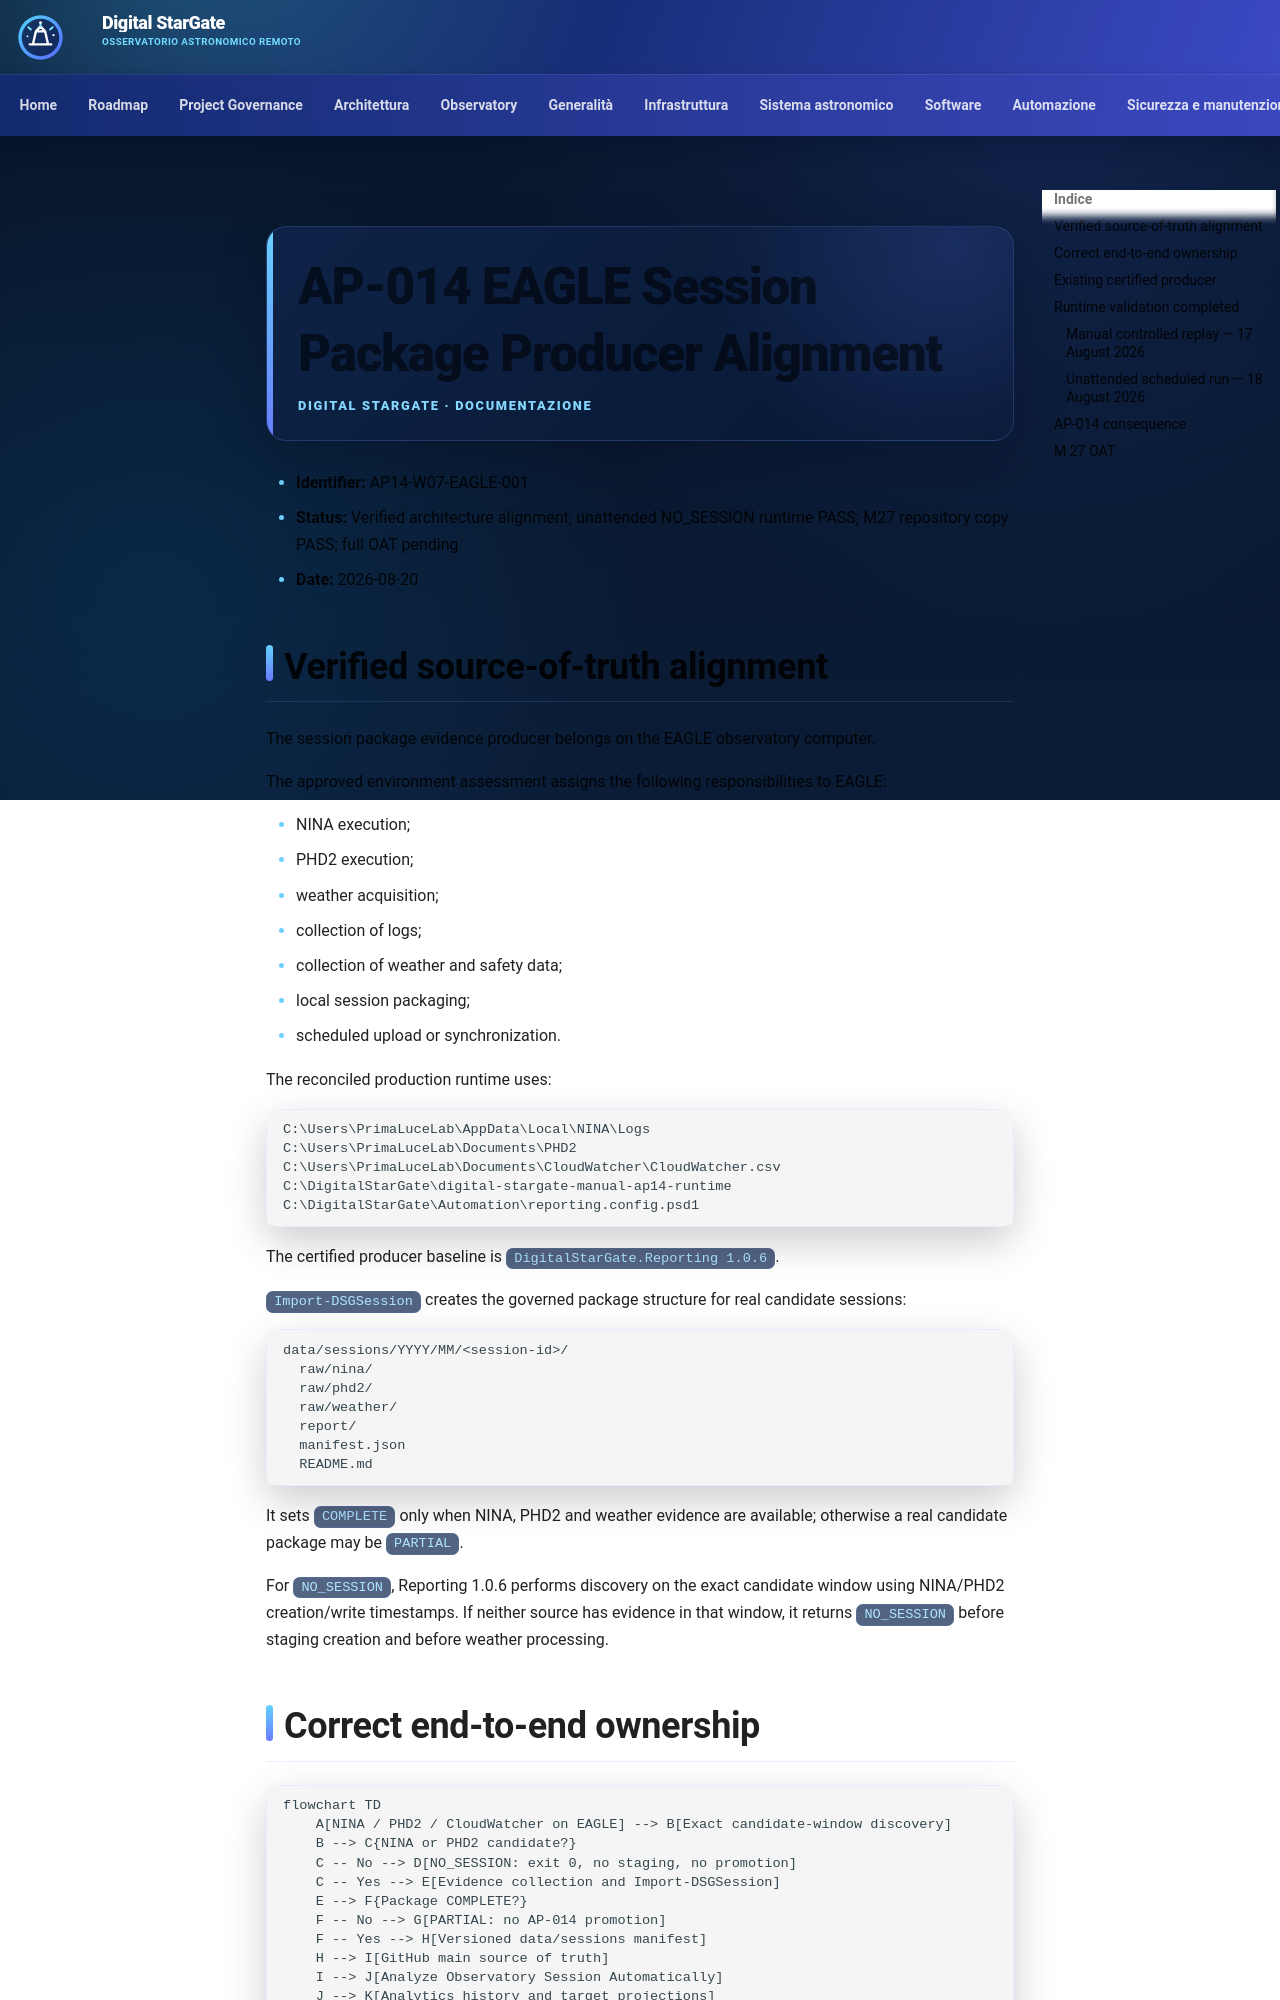

repository: maininimassimo-bit/digital-stargate-manual · page: architecture/validation/AP14-W07-EAGLE-Session-Package-Producer/index.html · generator: mkdocs

# AP-014 EAGLE Session Package Producer Alignment

- **Identifier:** AP14-W07-EAGLE-001
- **Status:** Verified architecture alignment; unattended NO_SESSION runtime PASS; M27 repository copy PASS; full OAT pending
- **Date:** 2026-08-20

## Verified source-of-truth alignment

The session package evidence producer belongs on the EAGLE observatory computer.

The approved environment assessment assigns the following responsibilities to EAGLE:

- NINA execution;
- PHD2 execution;
- weather acquisition;
- collection of logs;
- collection of weather and safety data;
- local session packaging;
- scheduled upload or synchronization.

The reconciled production runtime uses:

```text
C:\Users\PrimaLuceLab\AppData\Local\NINA\Logs
C:\Users\PrimaLuceLab\Documents\PHD2
C:\Users\PrimaLuceLab\Documents\CloudWatcher\CloudWatcher.csv
C:\DigitalStarGate\digital-stargate-manual-ap14-runtime
C:\DigitalStarGate\Automation\reporting.config.psd1
```

The certified producer baseline is `DigitalStarGate.Reporting 1.0.6`.

`Import-DSGSession` creates the governed package structure for real candidate sessions:

```text
data/sessions/YYYY/MM/<session-id>/
  raw/nina/
  raw/phd2/
  raw/weather/
  report/
  manifest.json
  README.md
```

It sets `COMPLETE` only when NINA, PHD2 and weather evidence are available; otherwise a real candidate package may be `PARTIAL`.

For `NO_SESSION`, Reporting 1.0.6 performs discovery on the exact candidate window using NINA/PHD2 creation/write timestamps. If neither source has evidence in that window, it returns `NO_SESSION` before staging creation and before weather processing.

## Correct end-to-end ownership

```mermaid
flowchart TD
    A[NINA / PHD2 / CloudWatcher on EAGLE] --> B[Exact candidate-window discovery]
    B --> C{NINA or PHD2 candidate?}
    C -- No --> D[NO_SESSION: exit 0, no staging, no promotion]
    C -- Yes --> E[Evidence collection and Import-DSGSession]
    E --> F{Package COMPLETE?}
    F -- No --> G[PARTIAL: no AP-014 promotion]
    F -- Yes --> H[Versioned data/sessions manifest]
    H --> I[GitHub main source of truth]
    I --> J[Analyze Observatory Session Automatically]
    J --> K[Analytics history and target projections]
    K --> L[scientific-session-catalog.json]
    L --> M[scientific-observation-index.json]
    M --> N[GitHub Pages / AP-014]
```

The AP-013B OneDrive XISF transport remains a separate operational data path:

```text
EAGLE D:\Images NINA\Target
  -> OneDrive Transport
  -> PC Principale
  -> F:\Astrofotografia
```

It must not become the producer of scientific quality, guiding or weather metrics.
